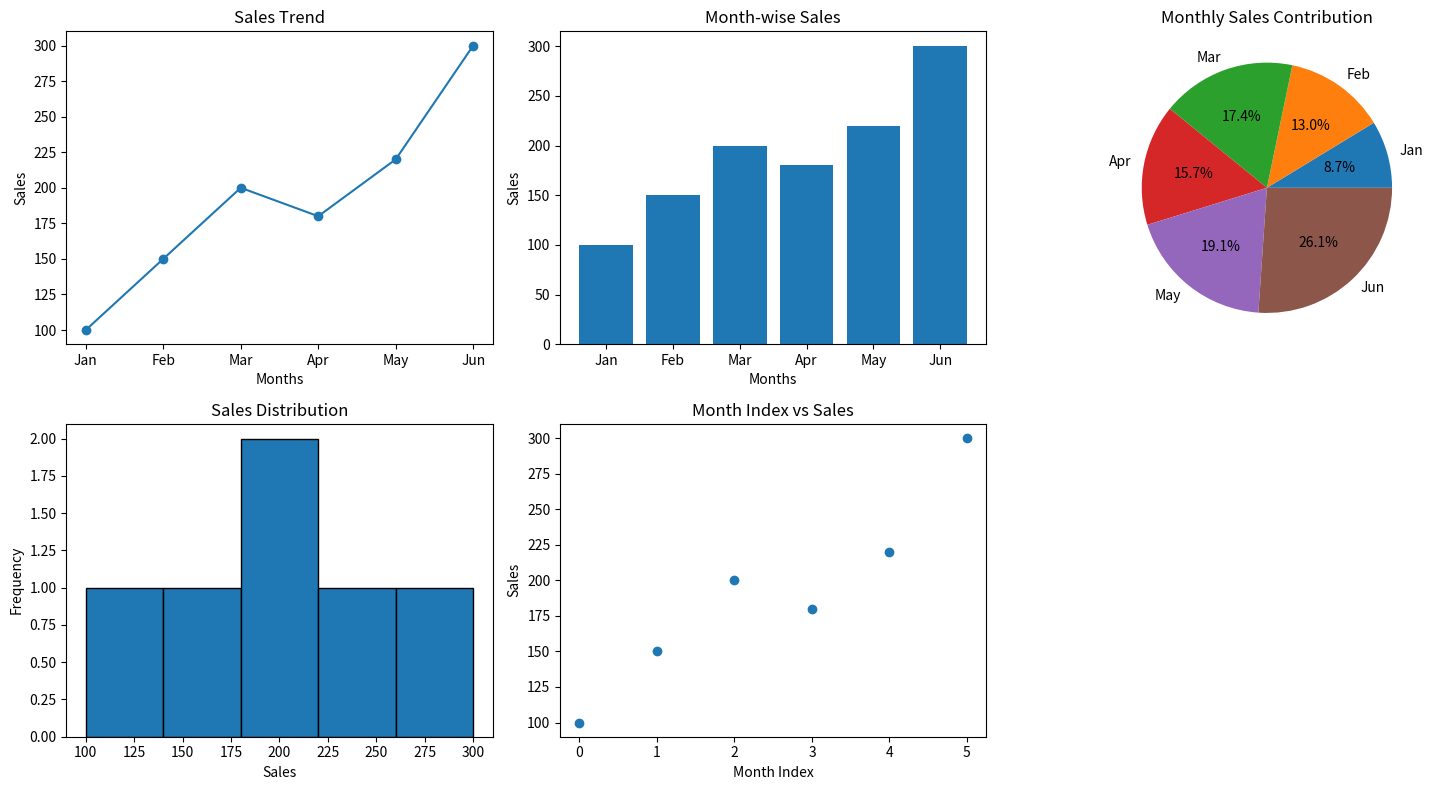

Source code (Python):
import numpy as np

import pandas as pd

import matplotlib.pyplot as plt

sales = np.array([100, 150, 200, 180, 220, 300])

months = ["Jan", "Feb", "Mar", "Apr", "May", "Jun"]

df = pd.DataFrame({"Month": months, "Sales": sales})

figure, axes = plt.subplots(2, 3, figsize=(15, 8))

axes = axes.flatten()

axes[0].plot(df["Month"], df["Sales"], marker="o")

axes[0].set_title("Sales Trend")

axes[0].set_xlabel("Months")

axes[0].set_ylabel("Sales")

axes[1].bar(df["Month"], df["Sales"])

axes[1].set_title("Month-wise Sales")

axes[1].set_xlabel("Months")

axes[1].set_ylabel("Sales")

axes[2].pie(df["Sales"], labels=df["Month"], autopct="%1.1f%%")

axes[2].set_title("Monthly Sales Contribution")

axes[3].hist(df["Sales"], bins=5, edgecolor="black")

axes[3].set_title("Sales Distribution")

axes[3].set_xlabel("Sales")

axes[3].set_ylabel("Frequency")

axes[4].scatter(df.index, df["Sales"])

axes[4].set_title("Month Index vs Sales")

axes[4].set_xlabel("Month Index")

axes[4].set_ylabel("Sales")

figure.delaxes(axes[5])

plt.tight_layout()

plt.show()
